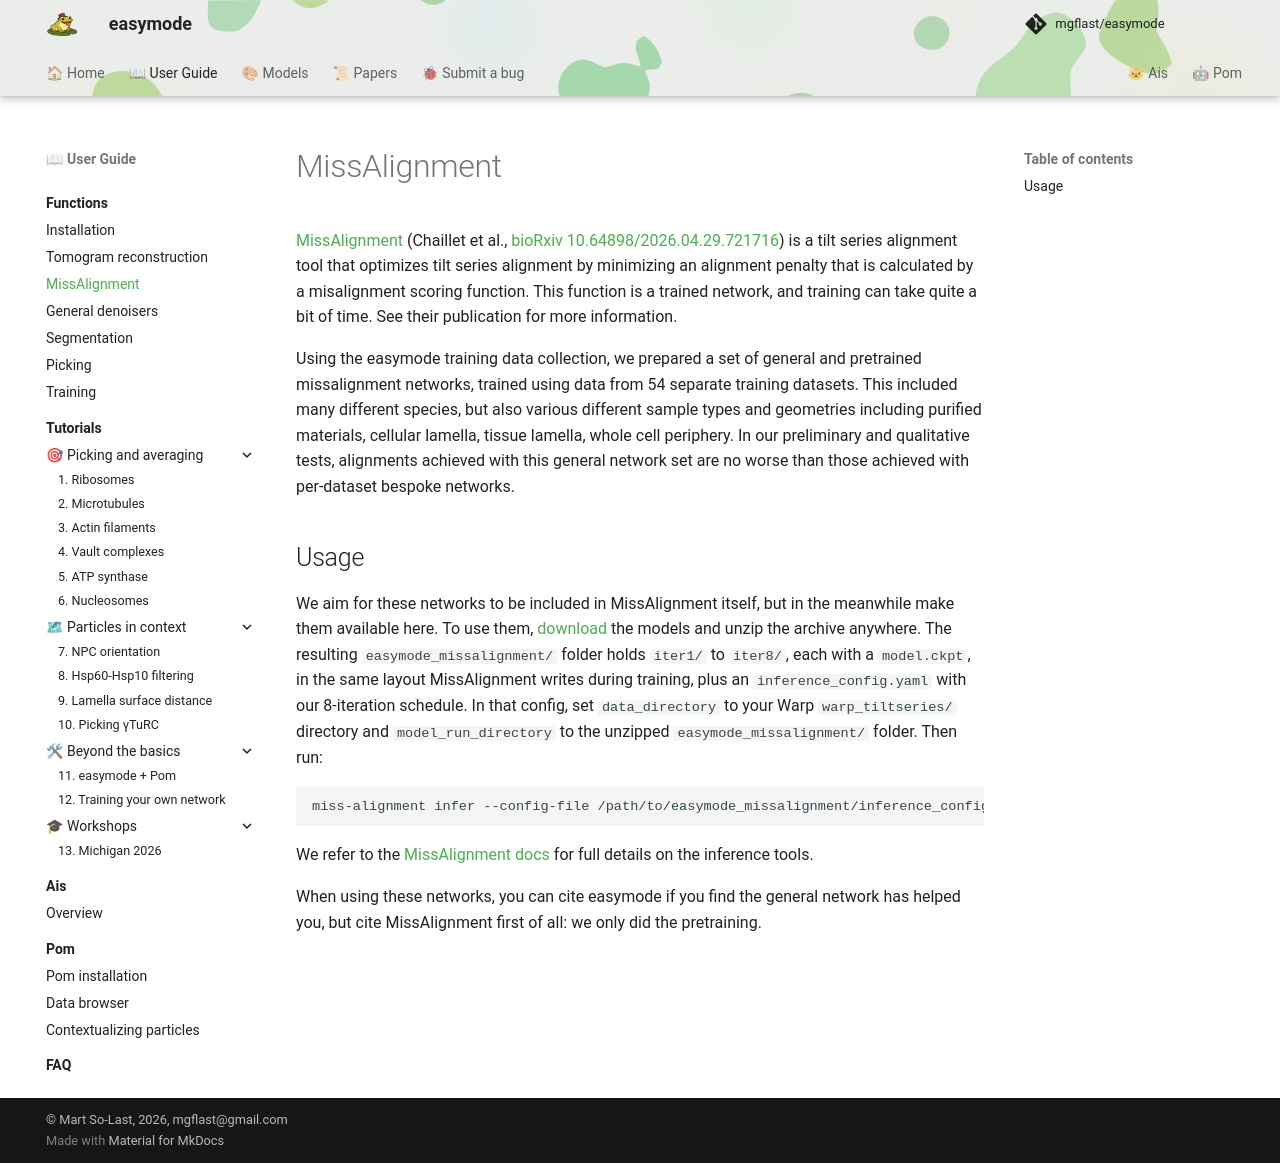

repository: mgflast/easymode · page: user_guide/functions/missalignment/index.html · generator: mkdocs

# MissAlignment

[MissAlignment](https://github.com/warpem/miss-alignment) (Chaillet et al., [bioRxiv 10.64898/2026.04.29.721716](https://doi.org/10.64898/2026.04.29.721716)) is a tilt series alignment tool that optimizes tilt series alignment by minimizing an alignment penalty that is calculated by a misalignment scoring function. This function is a trained network, and training can take quite a bit of time. See their publication for more information.

Using the easymode training data collection, we prepared a set of general and pretrained missalignment networks, trained using data from 54 separate training datasets. This included many different species, but also various different sample types and geometries including purified materials, cellular lamella, tissue lamella, whole cell periphery. In our preliminary and qualitative tests, alignments achieved with this general network set are no worse than those achieved with per-dataset bespoke networks.

## Usage

We aim for these networks to be included in MissAlignment itself, but in the meanwhile make them available here. To use them, [download](https://huggingface.co/mgflast/easymode-v2/resolve/main/missalignment/easymode_missalignment.zip) the models and unzip the archive anywhere. The resulting `easymode_missalignment/` folder holds `iter1/` to `iter8/`, each with a `model.ckpt`, in the same layout MissAlignment writes during training, plus an `inference_config.yaml` with our 8-iteration schedule. In that config, set `data_directory` to your Warp `warp_tiltseries/` directory and `model_run_directory` to the unzipped `easymode_missalignment/` folder. Then run:

```
miss-alignment infer --config-file /path/to/easymode_missalignment/inference_config.yaml --prepare-stacks 10.0
```

We refer to the [MissAlignment docs](https://github.com/warpem/miss-alignment/blob/main/docs/usage.md) for full details on the inference tools.

When using these networks, you can cite easymode if you find the general network has helped you, but cite MissAlignment first of all: we only did the pretraining.
